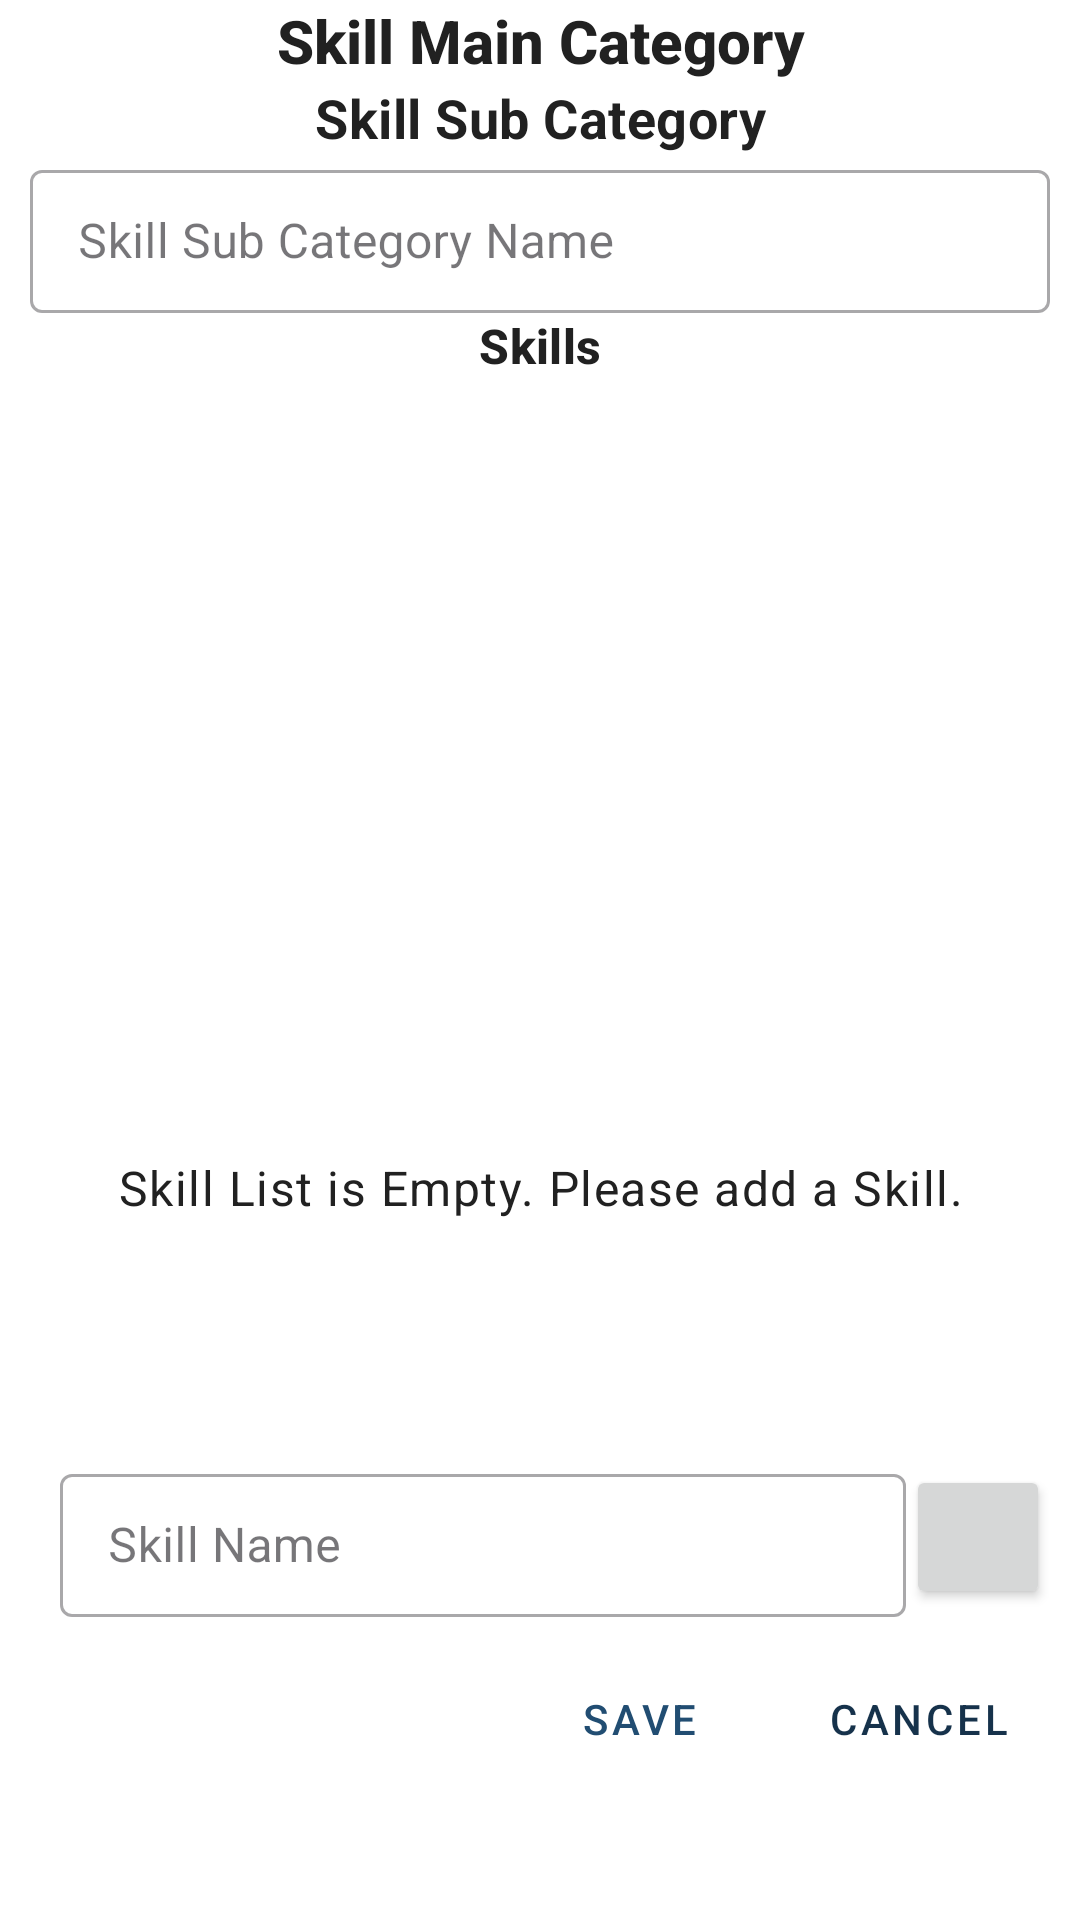

Reconstruct the res/layout file that produces this screen, plus the resources it refers to.
<!-- AndroidManifest.xml: application theme Theme.MyDigitalProfile -->
<!-- res/layout/dialogue_skill_sub_edit.xml -->
<?xml version="1.0" encoding="utf-8"?>
<LinearLayout
    xmlns:android="http://schemas.android.com/apk/res/android"
    xmlns:tools="http://schemas.android.com/tools"
    xmlns:app="http://schemas.android.com/apk/res-auto"
    android:orientation="vertical"
    android:layout_width="match_parent"
    android:layout_height="wrap_content">
    <TextView
        android:id="@+id/label_skill_main"
        android:layout_width="match_parent"
        android:layout_height="wrap_content"
        android:gravity="center"
        android:textStyle="bold"
        android:text="Skill Main Category"
        style="@style/TextAppearance.AppCompat.Title"
        app:layout_constraintTop_toTopOf="parent"
        app:layout_constraintStart_toStartOf="parent"
        app:layout_constraintEnd_toEndOf="parent"
        />
    <TextView
        android:id="@+id/label_skill_sub"
        android:layout_width="match_parent"
        android:layout_height="wrap_content"
        android:gravity="center"
        android:textStyle="bold"
        android:textSize="18sp"
        android:text="Skill Sub Category"
        style="@style/TextAppearance.MaterialComponents.Subtitle1"
        app:layout_constraintTop_toBottomOf="@id/label_skill_main"
        app:layout_constraintStart_toStartOf="parent"
        app:layout_constraintEnd_toEndOf="parent"
        />
    <com.google.android.material.textfield.TextInputLayout
        android:id="@+id/til_skill_sub"
        android:layout_width="match_parent"
        android:layout_height="wrap_content"
        app:layout_constraintTop_toBottomOf="@id/label_skill_sub"
        app:layout_constraintStart_toStartOf="parent"
        app:layout_constraintEnd_toEndOf="parent"
        style="@style/Widget.MaterialComponents.TextInputLayout.OutlinedBox.Dense"
        android:layout_marginHorizontal="10dp"
        >
        <com.google.android.material.textfield.TextInputEditText
            android:id="@+id/skill_sub"
            android:layout_width="match_parent"
            android:layout_height="wrap_content"
            android:hint="@string/skill_sub_category_name"
            />
    </com.google.android.material.textfield.TextInputLayout>
    <TextView
        android:id="@+id/label_skills"
        android:layout_width="match_parent"
        android:layout_height="wrap_content"
        android:gravity="center"
        android:textSize="16sp"
        android:textStyle="bold"
        android:text="Skills"
        style="@style/TextAppearance.MaterialComponents.Subtitle2"
        app:layout_constraintTop_toBottomOf="@id/til_skill_sub"
        app:layout_constraintStart_toStartOf="parent"
        app:layout_constraintEnd_toEndOf="parent"
        />
    <androidx.recyclerview.widget.RecyclerView
        android:id="@+id/list_skill"
        android:layout_width="match_parent"
        android:layout_height="180dp"
        android:padding="5dp"
        android:layout_marginHorizontal="10dp"
        android:visibility="invisible"
        tools:visibility="visible"
        tools:listitem="@layout/item_skill_edit"
        />
    <TextView
        android:id="@+id/list_empty"
        android:layout_width="match_parent"
        android:layout_height="180dp"
        android:gravity="center"
        android:text="@string/empty_skills"
        android:textAlignment="center"
        style="@style/TextAppearance.MaterialComponents.Body1"
        />
    <LinearLayout
        android:layout_width="match_parent"
        android:layout_height="wrap_content"
        android:orientation="horizontal"
        android:layout_marginHorizontal="10dp"
        >
        <com.google.android.material.textfield.TextInputLayout
            android:id="@+id/til_skill"
            android:layout_width="0dp"
            android:layout_height="wrap_content"
            android:layout_weight="1"
            app:endIconMode="clear_text"
            style="@style/Widget.MaterialComponents.TextInputLayout.OutlinedBox.Dense"
            android:layout_marginStart="10dp"
            >
            <com.google.android.material.textfield.TextInputEditText
                android:id="@+id/skill"
                android:layout_width="match_parent"
                android:layout_height="wrap_content"
                android:hint="Skill Name"
                />
        </com.google.android.material.textfield.TextInputLayout>
        <androidx.appcompat.widget.AppCompatImageButton
            android:id="@+id/btn_add_skill"
            android:layout_width="wrap_content"
            android:layout_height="wrap_content"
            android:layout_gravity="center"
            android:theme="@style/Widget.AppCompat.Button.Small"
            android:foreground="?attr/selectableItemBackground"
            android:src="@drawable/ic_add_24"
            android:text="@string/add"
            />
    </LinearLayout>
    <include layout="@layout/layout_edit_buttons"
        android:id="@+id/edit_buttons"
        android:layout_width="match_parent"
        android:layout_height="wrap_content"
        android:layout_margin="10dp"
        app:layout_constraintTop_toBottomOf="@id/til_skill"
        app:layout_constraintEnd_toEndOf="parent"
        />
</LinearLayout>
<!-- res/layout/layout_edit_buttons.xml (included above) -->
<?xml version="1.0" encoding="utf-8"?>
<androidx.constraintlayout.widget.ConstraintLayout
    xmlns:android="http://schemas.android.com/apk/res/android"
    xmlns:app="http://schemas.android.com/apk/res-auto"
    xmlns:tools="http://schemas.android.com/tools"
    style="@style/Widget.AppCompat.ButtonBar.AlertDialog"
    android:layout_width="match_parent"
    android:layout_height="wrap_content">

    <com.google.android.material.button.MaterialButton
        android:id="@+id/btn_delete"
        style="@style/Widget.MaterialComponents.Button.TextButton"
        android:layout_width="wrap_content"
        android:layout_height="wrap_content"
        android:text="@string/delete"
        android:textColor="@color/colorError"
        android:visibility="gone"
        app:layout_constraintBottom_toBottomOf="parent"
        app:layout_constraintStart_toStartOf="parent"
        tools:visibility="visible" />

    <com.google.android.material.button.MaterialButton
        android:id="@+id/btn_save"
        android:layout_width="wrap_content"
        android:layout_height="wrap_content"
        android:text="@string/save"
        style="@style/Widget.MaterialComponents.Button.TextButton"
        android:layout_marginHorizontal="5dp"
        app:layout_constraintBottom_toBottomOf="parent"
        app:layout_constraintEnd_toStartOf="@id/btn_cancel"
        />
    <com.google.android.material.button.MaterialButton
        android:id="@+id/btn_update"
        android:layout_width="wrap_content"
        android:layout_height="wrap_content"
        android:text="@string/update"
        android:layout_marginHorizontal="5dp"
        style="@style/Widget.MaterialComponents.Button.TextButton"
        app:layout_constraintBottom_toBottomOf="parent"
        app:layout_constraintEnd_toStartOf="@id/btn_cancel"
        android:visibility="gone"
        tools:visibility="visible"
        />

    <com.google.android.material.button.MaterialButton
        android:id="@+id/btn_cancel"
        style="@style/Widget.MaterialComponents.Button.TextButton"
        android:layout_width="wrap_content"
        android:layout_height="wrap_content"
        android:text="@string/cancel"
        android:textColor="?attr/colorOnSurfaceVariant"
        app:layout_constraintBottom_toBottomOf="parent"
        app:layout_constraintEnd_toEndOf="parent" />

</androidx.constraintlayout.widget.ConstraintLayout>
<!-- resources referenced by this layout -->
<resources>
  <string name="add">Add</string>
  <string name="cancel">Cancel</string>
  <string name="delete">Delete</string>
  <string name="empty_skills">Skill List is Empty. Please add a Skill.</string>
  <string name="save">Save</string>
  <string name="skill_sub_category_name">Skill Sub Category Name</string>
  <string name="update">Update</string>
  <style name="Theme.MyDigitalProfile" parent="Theme.Material3.DayNight.NoActionBar">
  
  
  
  
  
  
  
  
  
          <item name="android:statusBarColor">?attr/colorPrimaryVariant</item>
  
  
          <item name="colorPrimary">@color/colorPrimary</item>
          <item name="colorPrimaryDark">@color/colorPrimaryDark</item>
          <item name="colorPrimaryVariant">@color/colorPrimaryLight</item>
  
          
          <item name="colorSecondary">@color/colorSecondary</item>
  
          <item name="colorSecondaryVariant">@color/colorSecondaryLight</item>
  
          
          <item name="colorAccent">@color/colorAccent</item>
  
          
          <item name="android:textColorPrimary">@color/textColorPrimary</item>
          <item name="android:textColorSecondary">@color/textColorSecondary</item>
  
          
          <item name="android:windowBackground">@color/colorBackground</item>
  
          
          <item name="colorOnPrimary">@color/colorOnPrimary</item>
          <item name="colorOnSecondary">@color/colorOnSecondary</item>
  
          <item name="colorOnSurfaceVariant">@color/colorOnSurfaceVariant</item>
  
          
  
  
  
  
          
          <item name="textInputOutlinedDenseStyle">@style/OutlinedTextField</item>
  
          
  
  
  
          <item name="drawableTint">@color/textColorPrimary</item>
      </style>
  <color name="colorPrimary">#214D72</color>
  <color name="colorPrimaryDark">#16324B</color>
  <color name="colorPrimaryLight">#32658E</color>
  <color name="colorSecondary">#E79F00</color>
  <color name="colorSecondaryLight">#FFCB33</color>
  <color name="colorAccent">#FF4081</color>
  <color name="textColorPrimary">#212121</color>
  <color name="textColorSecondary">#757575</color>
  <color name="colorBackground">#FFFFFF</color>
  <color name="colorOnPrimary">#FFFFFF</color>
  <color name="colorOnSecondary">#000000</color>
  <color name="colorOnSurfaceVariant">#16324B</color>
  <style name="OutlinedTextField" parent="Widget.Material3.TextInputLayout.OutlinedBox.Dense">
          <item name="android:backgroundTint">@color/outlinedTextFieldBackground</item>
          <item name="hintTextColor">@color/outlinedTextFieldLabel</item>
  
          <item name="android:textColor">@color/black</item>
          <item name="android:textCursorDrawable">@color/outlinedTextFieldCursor</item>
          <item name="boxStrokeColor">@color/outlinedTextFieldStroke</item>
      </style>
  <color name="outlinedTextFieldBackground">#FFFFFF</color>
  <color name="outlinedTextFieldLabel">#757575</color>
  <color name="black">#FF000000</color>
  <color name="outlinedTextFieldCursor">#212121</color>
  <color name="outlinedTextFieldStroke">#214D72</color>
</resources>
